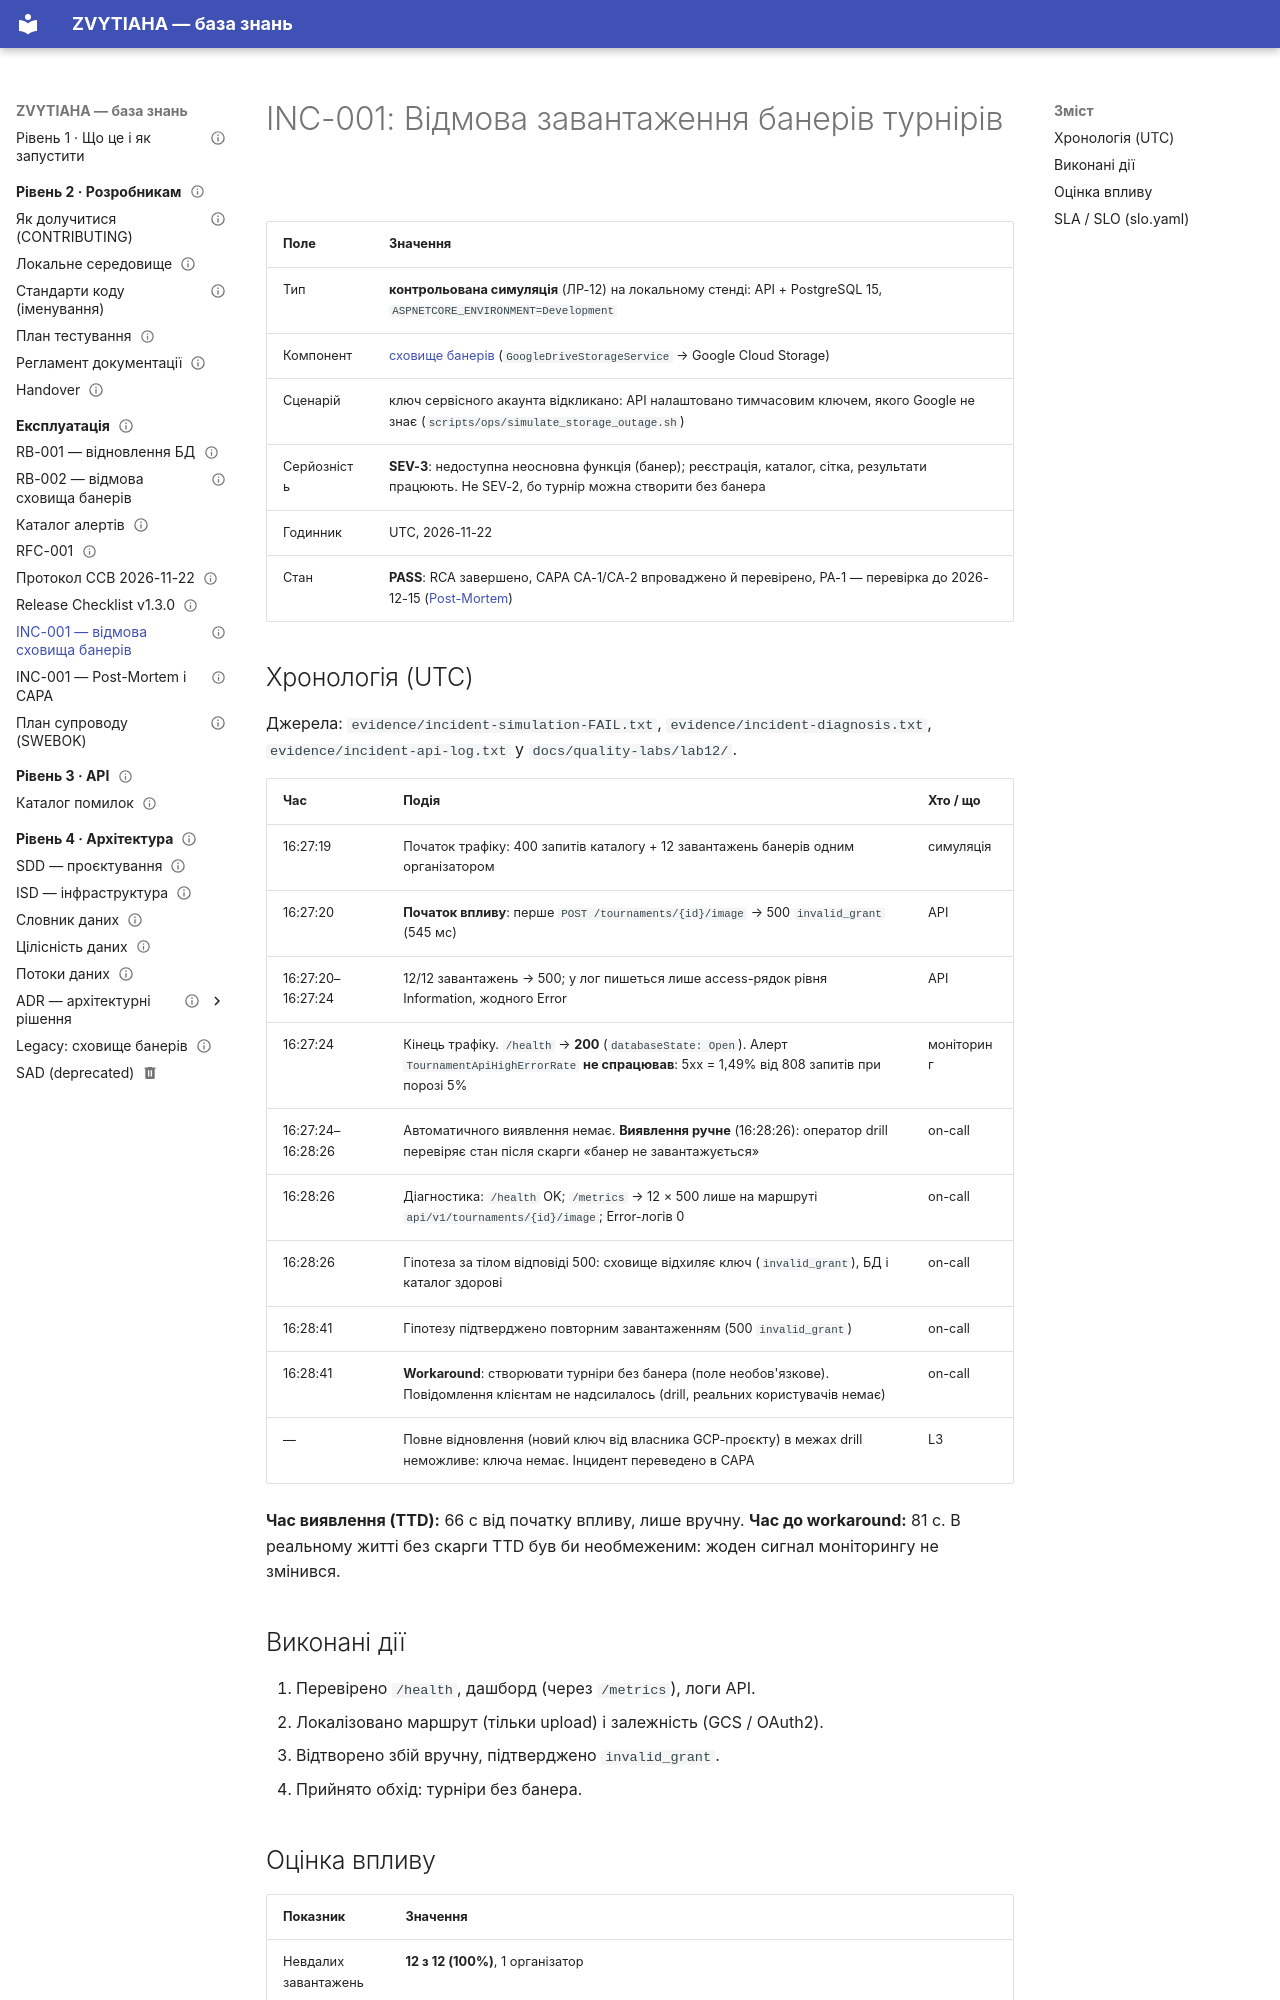

repository: serskurtul/Tournament-Platform-System · page: incidents/INC-001/index.html · generator: mkdocs

---
owner: Скуртул Сергій
status: published
review_date: 2027-02-20
tags: [ops, incident]
---

# INC-001: Відмова завантаження банерів турнірів

| Поле | Значення |
|------|----------|
| Тип | **контрольована симуляція** (ЛР-12) на локальному стенді: API + PostgreSQL 15, `ASPNETCORE_ENVIRONMENT=Development` |
| Компонент | [сховище банерів](../architecture/legacy/storage-service.md) (`GoogleDriveStorageService` → Google Cloud Storage) |
| Сценарій | ключ сервісного акаунта відкликано: API налаштовано тимчасовим ключем, якого Google не знає (`scripts/ops/simulate_storage_outage.sh`) |
| Серйозність | **SEV-3**: недоступна неосновна функція (банер); реєстрація, каталог, сітка, результати працюють. Не SEV-2, бо турнір можна створити без банера |
| Годинник | UTC, 2026-11-22 |
| Стан | **PASS**: RCA завершено, CAPA CA-1/CA-2 впроваджено й перевірено, PA-1 — перевірка до 2026-12-15 ([Post-Mortem](INC-001-postmortem.md)) |

## Хронологія (UTC)

Джерела: `evidence/incident-simulation-FAIL.txt`, `evidence/incident-diagnosis.txt`, `evidence/incident-api-log.txt` у `docs/quality-labs/lab12/`.

| Час | Подія | Хто / що |
|-----|-------|----------|
| 16:27:19 | Початок трафіку: 400 запитів каталогу + 12 завантажень банерів одним організатором | симуляція |
| 16:27:20 | **Початок впливу**: перше `POST /tournaments/{id}/image` → 500 `invalid_grant` (545 мс) | API |
| 16:27:20–16:27:24 | 12/12 завантажень → 500; у лог пишеться лише access-рядок рівня Information, жодного Error | API |
| 16:27:24 | Кінець трафіку. `/health` → **200** (`databaseState: Open`). Алерт `TournamentApiHighErrorRate` **не спрацював**: 5xx = 1,49% від 808 запитів при порозі 5% | моніторинг |
| 16:27:24–16:28:26 | Автоматичного виявлення немає. **Виявлення ручне** (16:28:26): оператор drill перевіряє стан після скарги «банер не завантажується» | on-call |
| 16:28:26 | Діагностика: `/health` OK; `/metrics` → 12 × 500 лише на маршруті `api/v1/tournaments/{id}/image`; Error-логів 0 | on-call |
| 16:28:26 | Гіпотеза за тілом відповіді 500: сховище відхиляє ключ (`invalid_grant`), БД і каталог здорові | on-call |
| 16:28:41 | Гіпотезу підтверджено повторним завантаженням (500 `invalid_grant`) | on-call |
| 16:28:41 | **Workaround**: створювати турніри без банера (поле необов'язкове). Повідомлення клієнтам не надсилалось (drill, реальних користувачів немає) | on-call |
| — | Повне відновлення (новий ключ від власника GCP-проєкту) в межах drill неможливе: ключа немає. Інцидент переведено в CAPA | L3 |

**Час виявлення (TTD):** 66 с від початку впливу, лише вручну. **Час до workaround:** 81 с. В реальному житті без скарги TTD був би необмеженим: жоден сигнал моніторингу не змінився.

## Виконані дії

1. Перевірено `/health`, дашборд (через `/metrics`), логи API.
2. Локалізовано маршрут (тільки upload) і залежність (GCS / OAuth2).
3. Відтворено збій вручну, підтверджено `invalid_grant`.
4. Прийнято обхід: турніри без банера.
